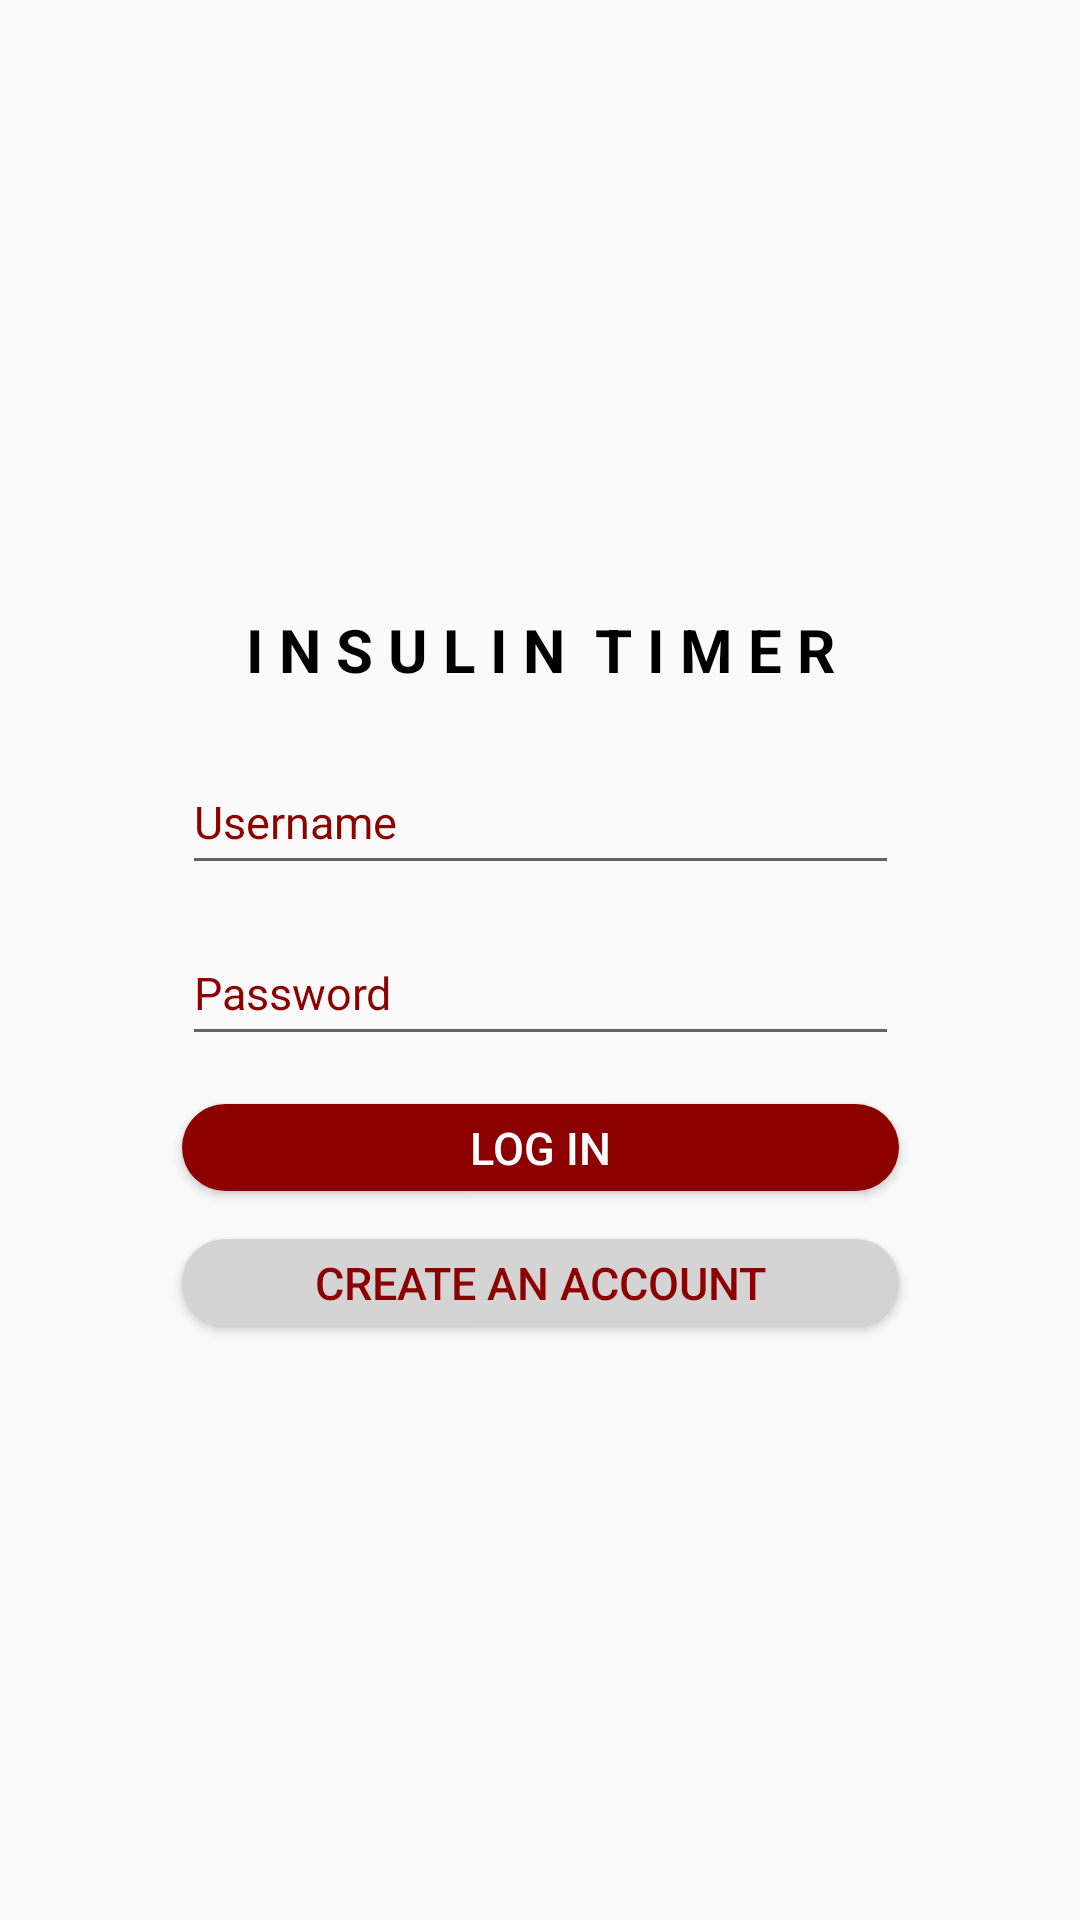

Produce the Android XML layout that renders to this screen, including the resource entries it uses.
<!-- AndroidManifest.xml: application theme AppTheme -->
<!-- res/layout/activity_login.xml -->
<?xml version="1.0" encoding="utf-8"?>
<android.support.constraint.ConstraintLayout xmlns:android="http://schemas.android.com/apk/res/android"
    xmlns:app="http://schemas.android.com/apk/res-auto"
    xmlns:tools="http://schemas.android.com/tools"
    android:layout_width="match_parent"
    android:layout_height="match_parent"
    tools:context="com.example.asus.insulintimer.ActivityLogin">

    <android.support.constraint.ConstraintLayout
        android:layout_width="255dp"
        android:layout_height="match_parent"
        android:layout_marginBottom="8dp"
        android:layout_marginTop="8dp"
        app:layout_constraintBottom_toBottomOf="parent"
        app:layout_constraintEnd_toEndOf="parent"
        app:layout_constraintStart_toStartOf="parent"
        app:layout_constraintTop_toTopOf="parent">

        <ImageView
            android:id="@+id/image"
            android:layout_width="0dp"
            android:layout_height="99dp"
            android:layout_marginEnd="8dp"
            android:layout_marginStart="8dp"
            android:layout_marginTop="64dp"
            app:layout_constraintEnd_toEndOf="parent"
            app:layout_constraintStart_toStartOf="parent"
            app:layout_constraintTop_toTopOf="parent"
            app:srcCompat="@drawable/timerlogo" />

        <TextView
            android:id="@+id/textView15"
            android:layout_width="0dp"
            android:layout_height="wrap_content"
            android:layout_marginEnd="8dp"
            android:layout_marginStart="8dp"
            android:layout_marginTop="32dp"
            android:text="I N S U L I N  T I M E R"
            android:textAlignment="center"
            android:textColor="@android:color/background_dark"
            android:textSize="20sp"
            android:textStyle="bold"
            app:layout_constraintEnd_toEndOf="parent"
            app:layout_constraintHorizontal_bias="0.0"
            app:layout_constraintStart_toStartOf="parent"
            app:layout_constraintTop_toBottomOf="@+id/image" />

        <EditText
            android:id="@+id/username"
            android:layout_width="0dp"
            android:layout_height="45dp"
            android:layout_marginEnd="8dp"
            android:layout_marginStart="8dp"
            android:layout_marginTop="20dp"
            android:ems="10"
            android:hint="Username"
            android:inputType="textPersonName"
            android:textColor="#8d0000"
            android:textColorHint="#8d0000"
            android:textSize="15sp"
            app:layout_constraintEnd_toEndOf="parent"
            app:layout_constraintHorizontal_bias="0.0"
            app:layout_constraintStart_toStartOf="parent"
            app:layout_constraintTop_toBottomOf="@+id/textView15" />

        <EditText
            android:id="@+id/password"
            android:layout_width="0dp"
            android:layout_height="45dp"
            android:layout_marginEnd="8dp"
            android:layout_marginStart="8dp"
            android:layout_marginTop="12dp"
            android:ems="10"
            android:hint="Password"
            android:inputType="textPassword"
            android:textColor="#8d0000"
            android:textColorHint="#8d0000"
            android:textSize="15sp"
            app:layout_constraintEnd_toEndOf="parent"
            app:layout_constraintHorizontal_bias="0.0"
            app:layout_constraintStart_toStartOf="parent"
            app:layout_constraintTop_toBottomOf="@+id/username" />

        <Button
            android:id="@+id/b_proceed"

            android:layout_width="0dp"
            android:layout_height="29dp"

            android:layout_marginEnd="8dp"
            android:layout_marginStart="8dp"
            android:layout_marginTop="16dp"
            android:background="@drawable/button4"
            android:text="LOG IN"
            android:textColor="#fff"
            android:textSize="15sp"
            app:layout_constraintEnd_toEndOf="parent"
            app:layout_constraintHorizontal_bias="0.0"
            app:layout_constraintStart_toStartOf="parent"
            app:layout_constraintTop_toBottomOf="@+id/password" />

        <Button
            android:id="@+id/b_register"

            android:layout_width="0dp"
            android:layout_height="29dp"
            android:layout_marginBottom="8dp"

            android:layout_marginEnd="8dp"
            android:layout_marginStart="8dp"
            android:layout_marginTop="16dp"
            android:background="@drawable/button"
            android:text="CREATE AN ACCOUNT"
            android:textColor="#8d0000"
            android:textSize="15sp"
            app:layout_constraintBottom_toBottomOf="parent"
            app:layout_constraintEnd_toEndOf="parent"
            app:layout_constraintHorizontal_bias="0.0"
            app:layout_constraintStart_toStartOf="parent"
            app:layout_constraintTop_toBottomOf="@+id/b_proceed"
            app:layout_constraintVertical_bias="0.0" />
    </android.support.constraint.ConstraintLayout>

</android.support.constraint.ConstraintLayout>
<!-- resources referenced by this layout -->
<resources>
  <!-- drawable button (drawable) -->
  <?xml version="1.0" encoding="utf-8"?>
  <shape xmlns:android="http://schemas.android.com/apk/res/android" android:shape="rectangle" >
      <corners
          android:radius="21dp"
          />
      <solid
          android:color="#d4d4d4"
          />
      <size
          android:width="175dp"
          android:height="38dp"
          />
  </shape>
  <!-- drawable button4 (drawable) -->
  <?xml version="1.0" encoding="utf-8"?>
  <shape xmlns:android="http://schemas.android.com/apk/res/android" android:shape="rectangle" >
      <corners
          android:radius="21dp"
          />
      <solid
          android:color="#8d0000"
          />
      <size
          android:width="175dp"
          android:height="38dp"
          />
  </shape>
  <style name="AppTheme" parent="Theme.AppCompat.Light">
          
          <item name="colorPrimary">@color/colorPrimary</item>
          <item name="colorPrimaryDark">@color/colorPrimaryDark</item>
          <item name="colorAccent">@color/colorAccent</item>
          <item name="android:windowLightStatusBar">true</item>
          <item name="android:windowNoTitle">true</item>
      </style>
  <color name="colorPrimary">#ffffff</color>
  <color name="colorPrimaryDark">	#ffff</color>
  <color name="colorAccent">#8d0000</color>
</resources>
